Photos from the image-classification dataset "data_balanced" in the GitHub repository Xiaolingford/Pomeranians. Its 2 classes are: algae, microplastics.

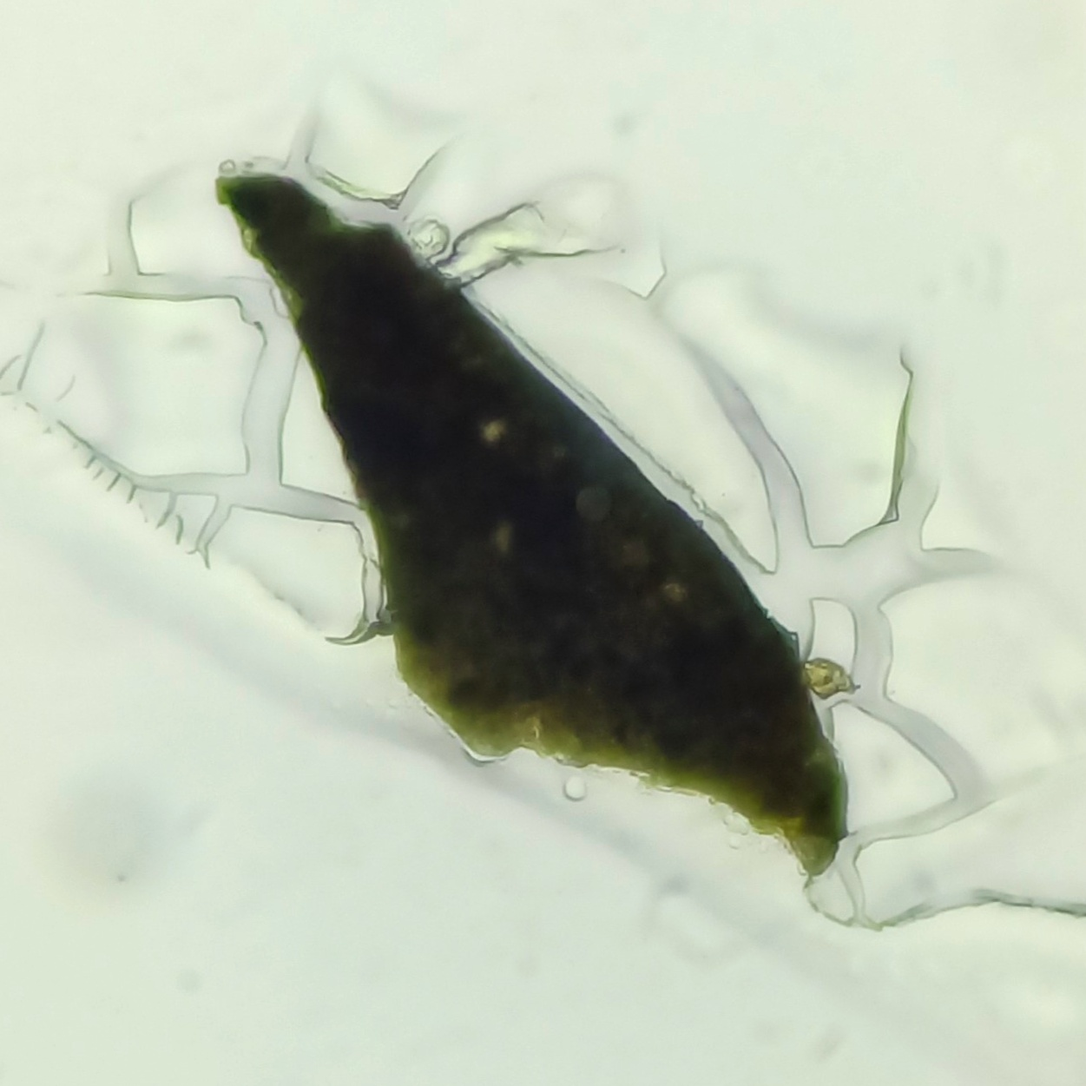
Label: microplastics

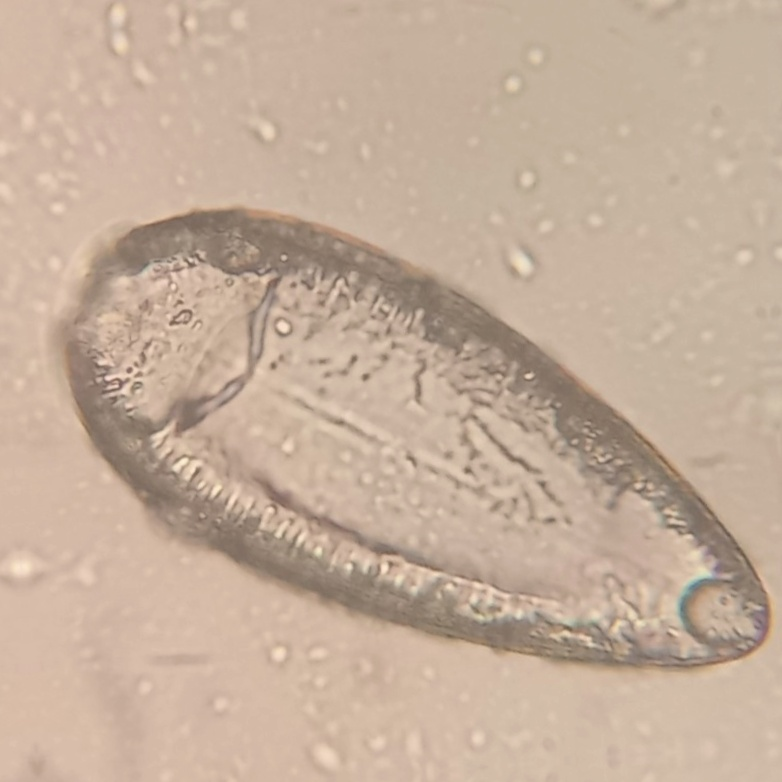
Label: algae

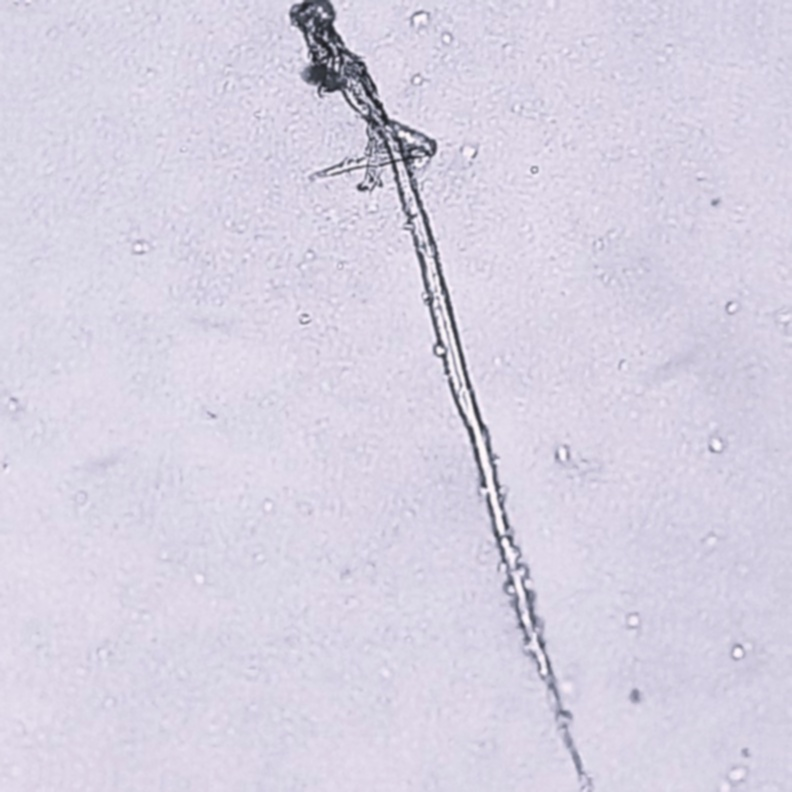
Label: microplastics

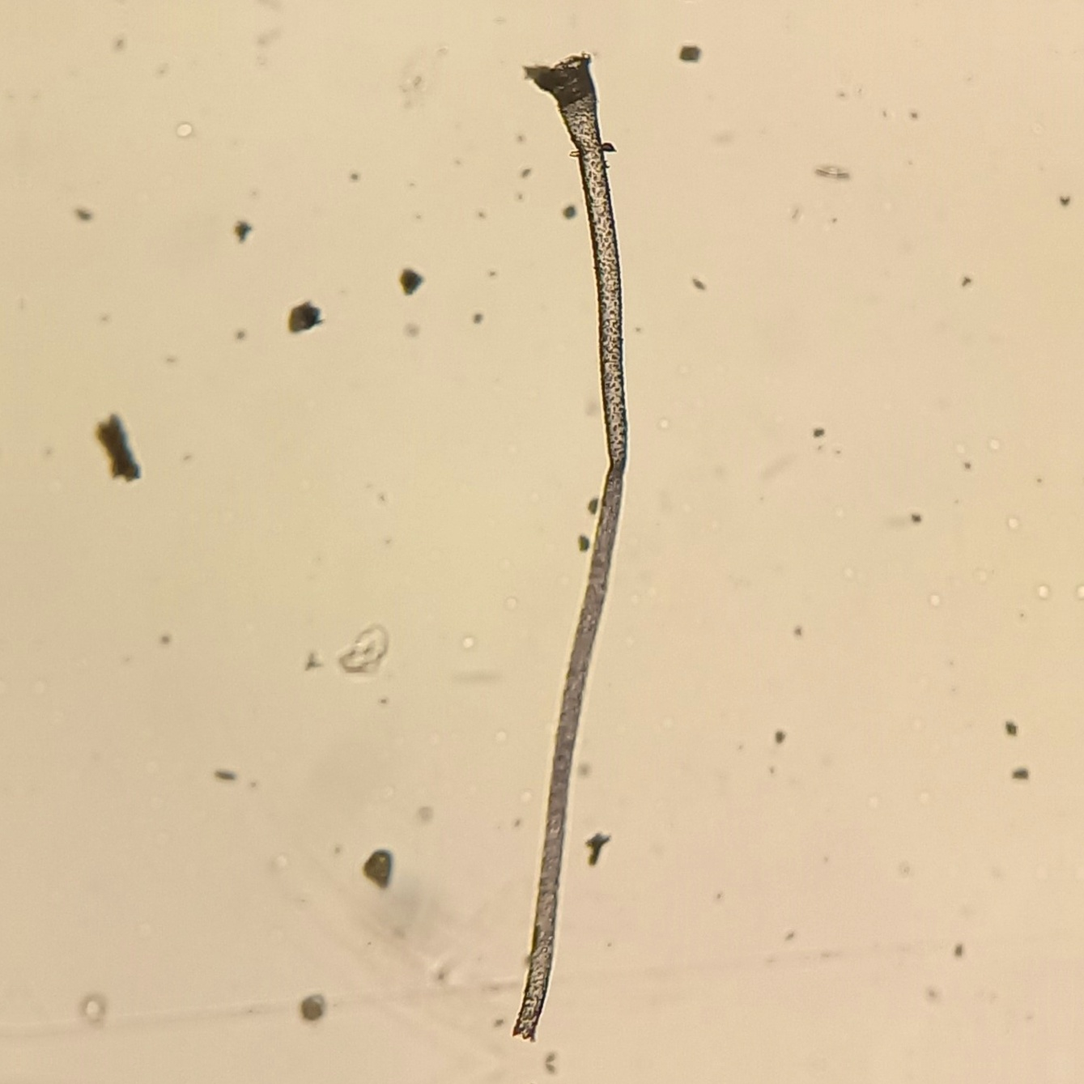
Label: microplastics

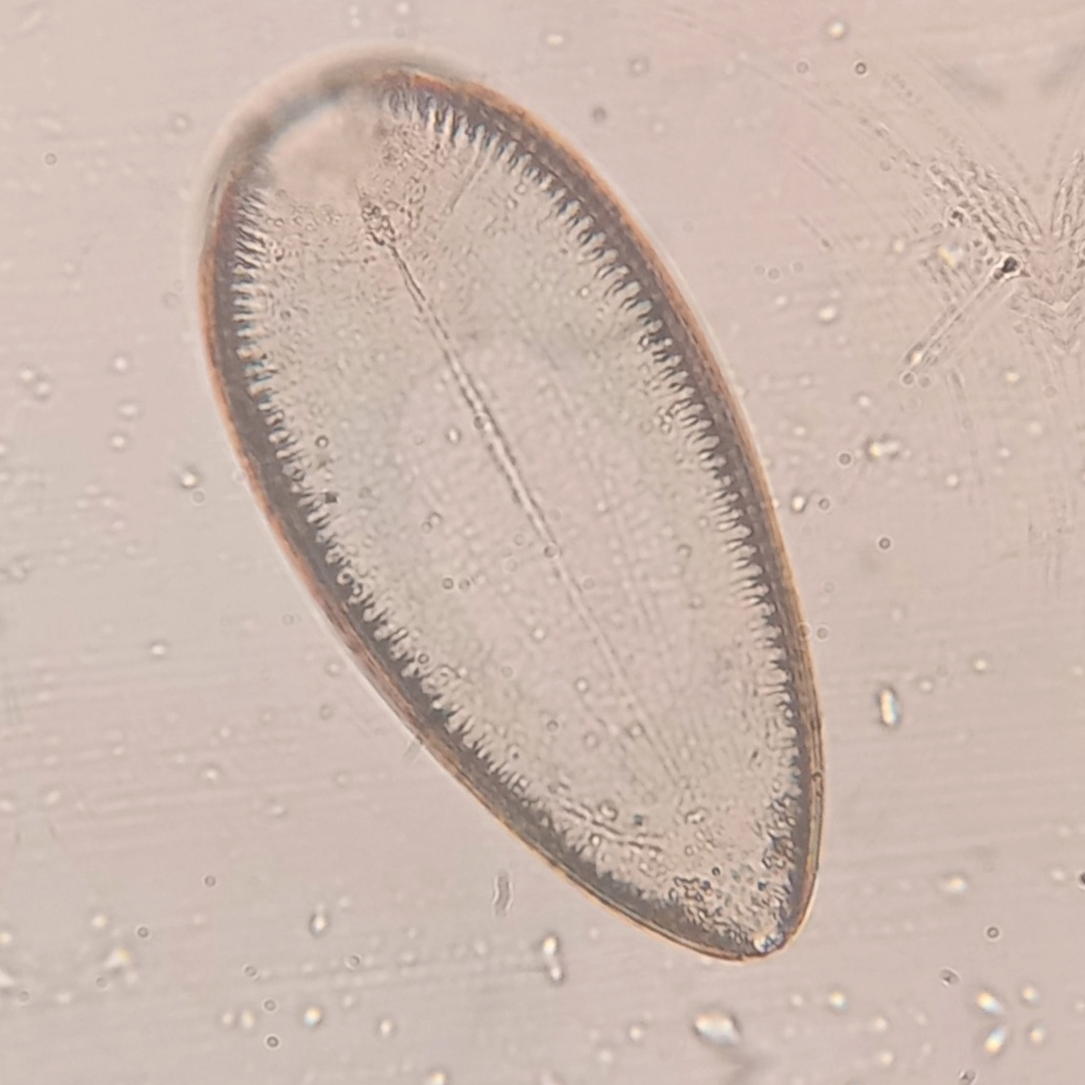
Label: algae

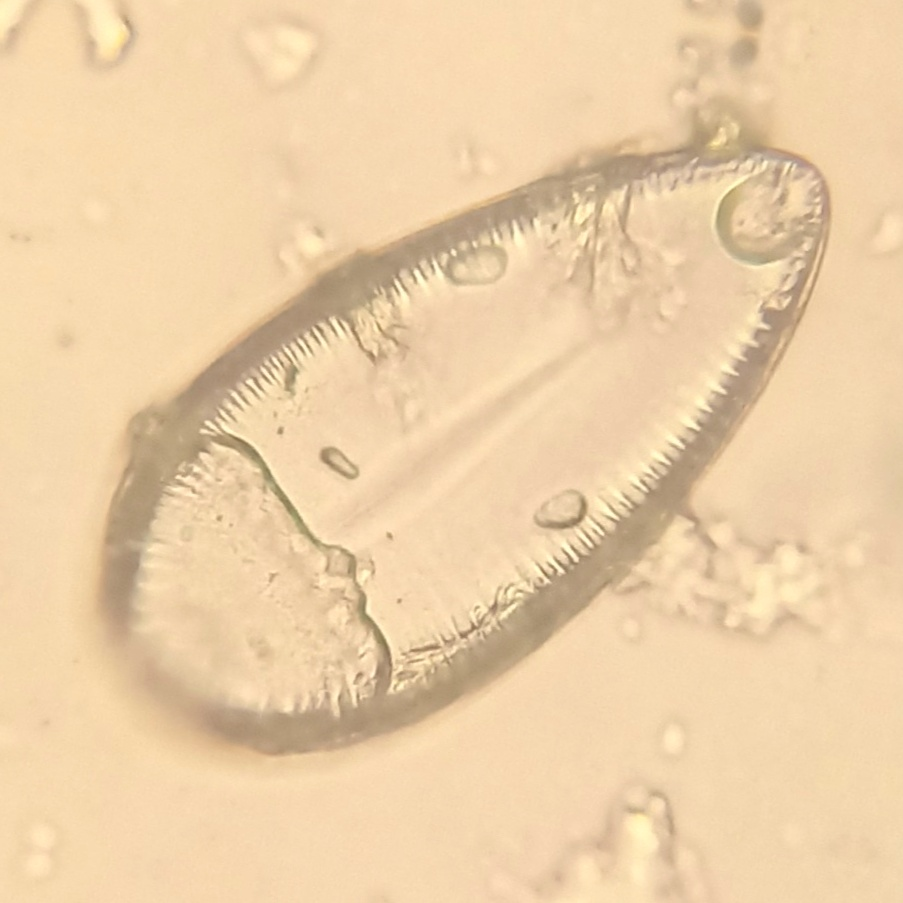
Label: algae
